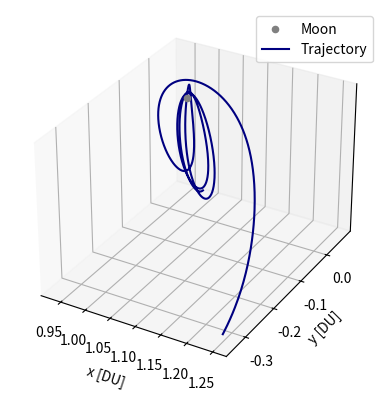

Python code for this plot:
# [redacted]
# AERO 599
# Bicircular Restricted 4 Body Problem
# Earth moon system with solar perturbation and moon oblateness perturbation

import os
clear = lambda: os.system('clear')
clear()

import numpy as np
from scipy.integrate import solve_ivp
from scipy.optimize import fsolve
import matplotlib.pyplot as plt
# from mpl_toolkits.mplot3d import Axes3D


mu = 0.012150585609624  # Earth-Moon system mass ratio
omega_S = 1  # Sun's angular velocity (rev/TU)
mass_S = 1.988416e30 / (5.974e24 + 73.48e21) # Sun's mass ratio relative to the Earth-Moon system
dist_S = 149.6e6 / 384.4e3 # Distance of the sun in Earth-moon distances to EM Barycenter
tol = 1e-12 # Tolerancing for accuracy
Omega0 = 0 # RAAN of sun in EM system (align to vernal equinox)
theta0 = 0 # true anomaly of sun at start
inc = 5.145 * (np.pi/180) # Inclination of moon's orbit (sun's ecliptic with respect to the moon)


# BCR4BP Equations of Motion
def bcr4bp_equations(t, state, mu, inc, Omega, theta0):
    # Unpack the state vector
    x, y, z, vx, vy, vz = state

    # Distances to primary and secondary
    r1, r2 = r1_r2(x, y, z, mu)

    # Accelerations from the Sun's gravity (transformed)
    a_Sx, a_Sy, a_Sz = sun_acceleration(x, y, z, t, inc, Omega, theta0)

    # Full equations of motion with Coriolis and Sun's effect
    ax = 2 * vy + x - (1 - mu) * (x + mu) / r1**3 - mu * (x - (1 - mu)) / r2**3 + a_Sx
    ay = -2 * vx + y - (1 - mu) * y / r1**3 - mu * y / r2**3 + a_Sy
    az = -(1 - mu) * z / r1**3 - mu * z / r2**3 + a_Sz

    return [vx, vy, vz, ax, ay, az]

# Sun's position as a function of time (circular motion)
def sun_position(t, inc, Omega0, theta0):
    # Sun's position in the equatorial plane (circular motion)
    r_Sx = dist_S * (np.cos((t+theta0) - Omega0) * np.cos(Omega0) - np.sin((t+theta0) - Omega0) * np.sin(Omega0) * np.cos(inc))
    r_Sy = dist_S * (np.cos((t+theta0) - Omega0) * np.sin(Omega0) + np.sin(- (t+theta0) - Omega0) * np.cos(Omega0) * np.cos(inc))
    r_Sz = dist_S * (np.sin((t+theta0) - Omega0) * np.sin(inc))
    # r_S= np.array([r_Sx_eq, r_Sy_eq, r_Sz_eq])
    # return r_S[0], r_S[1], r_S[2]
    return r_Sx, r_Sy, r_Sz

r_Sx0, r_Sy0, r_Sz0 = sun_position(0, inc, Omega0, theta0)
r_Sx1, r_Sy1, r_Sz1 = sun_position(np.pi/6, inc, Omega0, theta0)
r_Sx2, r_Sy2, r_Sz2 = sun_position(np.pi/3, inc, Omega0, theta0)
r_Sx3, r_Sy3, r_Sz3 = sun_position(np.pi/2, inc, Omega0, theta0)
r_Sx4, r_Sy4, r_Sz4 = sun_position(2*np.pi/3, inc, Omega0, theta0)
r_Sx5, r_Sy5, r_Sz5 = sun_position(5*np.pi/6, inc, Omega0, theta0)
r_Sx6, r_Sy6, r_Sz6 = sun_position(np.pi, inc, Omega0, theta0)
r_Sx7, r_Sy7, r_Sz7 = sun_position(7*np.pi/6, inc, Omega0, theta0)
r_Sx8, r_Sy8, r_Sz8 = sun_position(4*np.pi/3, inc, Omega0, theta0)
r_Sx9, r_Sy9, r_Sz9 = sun_position(3*np.pi/2, inc, Omega0, theta0)
r_Sx10, r_Sy10, r_Sz10 = sun_position(5*np.pi/3, inc, Omega0, theta0)
r_Sx11, r_Sy11, r_Sz11 = sun_position(11*np.pi/6, inc, Omega0, theta0)

# Solar Acceleration
def sun_acceleration(x, y, z, t, inc, Omega, theta0):
    # Get Sun's transformed position
    r_Sx, r_Sy, r_Sz = sun_position(t, inc, Omega, theta0)
    
    # Relative distance to the Sun
    r_S = np.sqrt((x - r_Sx)**2 + (y - r_Sy)**2 + (z - r_Sz)**2)
    dist_S = np.sqrt(r_Sx**2 + r_Sy**2 + r_Sz**2)
    
    # Accelerations
    a_Sx = -mass_S * (x - r_Sx) / r_S**3 - (mass_S * r_Sx) / dist_S**3
    a_Sy = -mass_S * (y - r_Sy) / r_S**3 - (mass_S * r_Sy) / dist_S**3
    a_Sz = -mass_S * (z - r_Sz) / r_S**3 - (mass_S * r_Sz) / dist_S**3
    
    return a_Sx, a_Sy, a_Sz

# Distance from satellite to Earth and Moon
def r1_r2(x, y, z, mu):
    r1 = np.sqrt((x + mu)**2 + y**2 + z**2)  # Distance to Earth
    r2 = np.sqrt((x - (1 - mu))**2 + y**2 + z**2)  # Distance to Moon
    return r1, r2

# Moon centered position
def MCI(x, y, z, mu):
    # moves position from canonical in to moon centered kilometers, for J2 calculation
    xMCI = (x - (1-mu)) * 384400
    yMCI = y * 384400
    zMCI = z * 384400

    return [xMCI, yMCI, zMCI]

# Moon J2 perturbation
def J2(x, y, z, mu):
    # J2 for moon in the moon frame, read in canonical units
    J2val = 202.7e-6
    Rmoon = 1737.5 # km

    # convert from km/s to DU/TU^2
    DUtokm = 384.4e3 # kms in 1 DU
    TUtoS  = 375190.25852 # s in 1 3BP TU

    # position read in as canonical, needs to be in MCI for moon J2
    [xMCI, yMCI, zMCI] = MCI(x, y, z, mu)
    rmoonsc = np.sqrt(xMCI**2 + yMCI**2 + zMCI**2) # now also in km

    # appears to get up to e-13 for NRHO
    aJ2 = [- (3 * J2val * mu * Rmoon**2 / (2 * rmoonsc**5)) * (1 - 5 * (zMCI/rmoonsc)**2) * xMCI, - (3 * J2val * mu * Rmoon**2 / (2 * rmoonsc**5)) * (1 - 5 * (zMCI/rmoonsc)**2) * yMCI, - (3 * J2val * mu * Rmoon**2 / (2 * rmoonsc**5))* (3 - 5 * (zMCI/rmoonsc)**2) * zMCI]

    # convert from km/s^2 to DU/TU^2
    DUtokm = 384.4e3 # kms in 1 DU
    TUtoS  = 375190.25852 # s in 1 3BP TU

    aJ2_canonical = aJ2
    aJ2_canonical[0] = aJ2[0] / DUtokm * TUtoS**2
    aJ2_canonical[1] = aJ2[1] / DUtokm * TUtoS**2
    aJ2_canonical[2] = aJ2[2] / DUtokm * TUtoS**2

    return aJ2_canonical


    # moves position from canonical in to moon centered kilometers, for J2 calculation
    xMCI = (x - (1-mu)) * 384400
    yMCI = y * 384400
    zMCI = z * 384400

    return [xMCI, yMCI, zMCI]

# Effective potential U(x, y)
def U(x, y, mu):
    r1, r2 = r1_r2(x, y, mu)
    return 0.5 * (x**2 + y**2) + (1 - mu)/r1 + mu/r2

# Function to find the roots for L1, L2, L3 along the x-axis
def lagrange_x_eq(x, mu, point):
    r1 = abs(x + mu)
    r2 = abs(x - (1 - mu))
    if point == 'L1':
        return x - (1 - mu)/(x + mu)**2 + mu/(x - (1 - mu))**2
    elif point == 'L2':
        return x - (1 - mu)/(x + mu)**2 - mu/(x - (1 - mu))**2
    elif point == 'L3':
        return x + (1 - mu)/(x + mu)**2 + mu/(x - (1 - mu))**2


# Solving for L1, L2, L3 along the x-axis
L1_x = fsolve(lagrange_x_eq, 0.8, args=(mu, 'L1'))[0]
L2_x = fsolve(lagrange_x_eq, 1.2, args=(mu, 'L2'))[0]
L3_x = fsolve(lagrange_x_eq, - 1.2, args=(mu, 'L3'))[0]

# Coordinates for L4 and L5 (equilateral triangle points)
L4_x = 0.5 - mu
L4_y = np.sqrt(3) / 2
L5_x = 0.5 - mu
L5_y = -np.sqrt(3) / 2


# Initial Conditions
# RHS
# x0, y0, z0 = -1.15, 0, 0  # Initial position
# vx0, vy0, vz0 = 0, -0.0086882909, 0      # Initial velocity
x0, y0, z0 = 1.15, 0, 0  # Initial position
vx0, vy0, vz0 = 0, 0.0086882909, 0      # Initial velocity

# NRHO
state0 = [1.0213448959167291E+0,	-4.6715051049863432E-27,	-1.8162633785360355E-1,	-2.3333471915735886E-13,	-1.0177771593237860E-1,	-3.4990116102675334E-12]

# Time span for the propagation
t_span = (0, 7)  # Start and end times
# t_eval = np.linspace(0, 29.46, 1000)  # Times to evaluate the solution

# Solve the system of equations
sol = solve_ivp(bcr4bp_equations, t_span, state0, args=(mu,inc,Omega0,theta0), rtol=tol, atol=tol)



# 3D Plotting

# Plot the trajectory
fig = plt.figure()
ax = fig.add_subplot(111, projection='3d')

# Plot the celestial bodies
# ax.scatter(-mu, 0, 0, color='blue', label='Earth', s=100)  # Primary body (Earth)
ax.scatter(1 - mu, 0, 0, color='gray', label='Moon', s=20)  # Secondary body (Moon)

# Plot the Lagrange points
# ax.scatter([L2_x], [0], [0], color='red', s=15, label='L2')
# ax.scatter([L1_x, L2_x, L3_x, L4_x, L5_x], [0, 0, 0, L4_y, L5_y], [0, 0, 0, 0, 0], color='red', s=15, label='Langrage Points')

# Plot the sun
ax.plot(sol.y[0], sol.y[1], sol.y[2], color='navy', label='Trajectory')

# Labels and plot settings
ax.set_xlabel('x [DU]')
ax.set_ylabel('y [DU]')
# ax.set_axis_off()  # Turn off the axes for better visual appeal
ax.set_zticks([])
ax.legend()

plt.gca().set_aspect('equal', adjustable='box')
plt.show()


